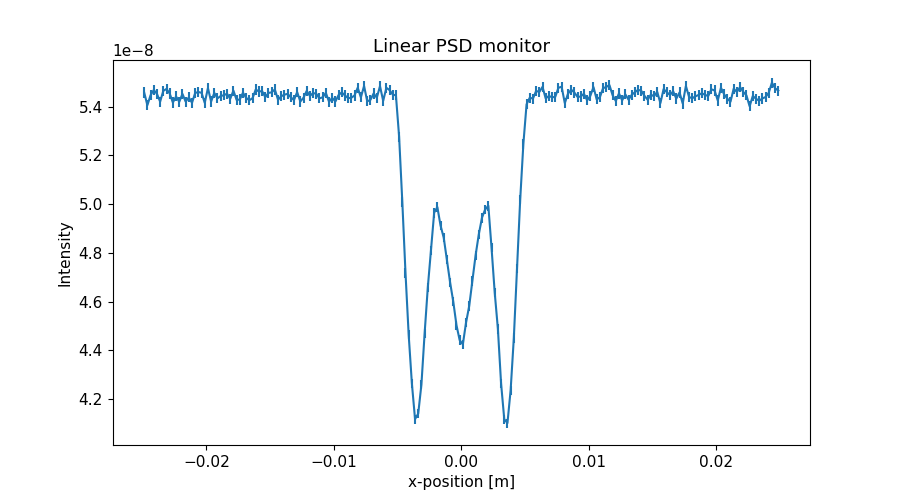

The data file committed next to this chart (first rows):
x_axis, Intensity, Error
-2.487500000000000128e-02, 5.458336602999999852e-08, 2.089689296999999896e-10
-2.462500000000000105e-02, 5.406391289000000242e-08, 2.079642720999999927e-10
-2.437500000000000083e-02, 5.447513487000000023e-08, 2.087537685999999877e-10
-2.412500000000000061e-02, 5.468875930999999678e-08, 2.091627476000000010e-10
-2.387500000000000039e-02, 5.453120945000000181e-08, 2.088613243999999921e-10
-2.362500000000000017e-02, 5.420965099000000012e-08, 2.082446678000000091e-10
-2.337499999999999994e-02, 5.465533135000000095e-08, 2.090991440999999878e-10
-2.312499999999999972e-02, 5.473209429000000045e-08, 2.092458625000000006e-10
-2.287499999999999950e-02, 5.454414341000000278e-08, 2.088863555999999919e-10
-2.262499999999999928e-02, 5.417299773999999839e-08, 2.081745337000000065e-10
-2.237499999999999906e-02, 5.442501977000000115e-08, 2.086582653999999937e-10
-2.212499999999999883e-02, 5.420106296999999915e-08, 2.082285783000000108e-10
-2.187499999999999861e-02, 5.452987857000000241e-08, 2.088592966000000041e-10
-2.162499999999999839e-02, 5.421182975999999866e-08, 2.082490232999999934e-10
-2.137500000000000164e-02, 5.438515331000000266e-08, 2.085820830000000120e-10
-2.112500000000000142e-02, 5.416216704000000183e-08, 2.081545047000000056e-10
-2.087500000000000119e-02, 5.456766888999999983e-08, 2.089320275999999904e-10
-2.062500000000000097e-02, 5.460523905000000251e-08, 2.090038761000000004e-10
-2.037500000000000075e-02, 5.457406977000000075e-08, 2.089442788999999896e-10
-2.012500000000000053e-02, 5.415811623000000277e-08, 2.081465458999999995e-10
-1.987500000000000031e-02, 5.476628184000000201e-08, 2.093160404999999930e-10
-1.962500000000000008e-02, 5.421497835000000161e-08, 2.082559133000000028e-10
-1.937499999999999986e-02, 5.456999652000000182e-08, 2.089364332000000004e-10
-1.912499999999999964e-02, 5.434543094999999882e-08, 2.085064257000000005e-10
-1.887499999999999942e-02, 5.444065156999999787e-08, 2.086890531999999886e-10
-1.862499999999999920e-02, 5.447347833999999876e-08, 2.087520189000000019e-10
-1.837499999999999897e-02, 5.453670518000000288e-08, 2.088731872000000029e-10
-1.812499999999999875e-02, 5.432634412000000138e-08, 2.084700233000000022e-10
-1.787499999999999853e-02, 5.466278845000000074e-08, 2.091142252000000114e-10
-1.762499999999999831e-02, 5.427999797999999671e-08, 2.083811815000000086e-10
-1.737500000000000155e-02, 5.429922295999999765e-08, 2.084181297000000053e-10
-1.712500000000000133e-02, 5.457887200000000078e-08, 2.089538043999999986e-10
-1.687500000000000111e-02, 5.436407166000000162e-08, 2.085426407000000005e-10
-1.662500000000000089e-02, 5.426905530000000052e-08, 2.083644024000000000e-10
-1.637500000000000067e-02, 5.435132504000000181e-08, 2.085182967999999935e-10
-1.612500000000000044e-02, 5.470973949000000137e-08, 2.092047400000000079e-10
-1.587500000000000022e-02, 5.462336480000000262e-08, 2.090395745000000059e-10
-1.562500000000000000e-02, 5.464461788000000322e-08, 2.090799026000000053e-10
-1.537499999999999978e-02, 5.439387708999999794e-08, 2.086002079999999994e-10
-1.512499999999999956e-02, 5.456823686999999924e-08, 2.089341978000000089e-10
-1.487499999999999933e-02, 5.459226021999999998e-08, 2.089802296999999986e-10
-1.462500000000000085e-02, 5.470994073999999687e-08, 2.092055175000000076e-10
-1.437500000000000062e-02, 5.428910915999999967e-08, 2.083992674999999929e-10
-1.412500000000000040e-02, 5.443020143000000087e-08, 2.086705840999999996e-10
-1.387500000000000018e-02, 5.449635381000000219e-08, 2.087967579000000111e-10
-1.362499999999999996e-02, 5.452917286000000260e-08, 2.088596577000000090e-10
-1.337499999999999974e-02, 5.439239146999999784e-08, 2.085975704000000020e-10
-1.312499999999999951e-02, 5.427364352999999851e-08, 2.083693959000000036e-10
-1.287499999999999929e-02, 5.460378332999999706e-08, 2.090066243999999875e-10
-1.262500000000000080e-02, 5.421565101000000329e-08, 2.082584972000000113e-10
-1.237500000000000058e-02, 5.437247307999999936e-08, 2.085595245999999920e-10
-1.212500000000000036e-02, 5.465408498000000185e-08, 2.090989622000000088e-10
-1.187500000000000014e-02, 5.444290400000000235e-08, 2.086946248000000124e-10
-1.162499999999999992e-02, 5.456531950000000017e-08, 2.089291519999999977e-10
-1.137499999999999969e-02, 5.453253658999999903e-08, 2.088664132000000087e-10
-1.112499999999999947e-02, 5.434354177999999995e-08, 2.085078350999999934e-10
-1.087499999999999925e-02, 5.438857802999999719e-08, 2.085906138999999961e-10
-1.062500000000000076e-02, 5.457098510999999782e-08, 2.089401259000000027e-10
-1.037500000000000054e-02, 5.420866882000000252e-08, 2.082455124000000120e-10
-1.012500000000000032e-02, 5.436462350999999969e-08, 2.085447617000000035e-10
... 140 more rows
